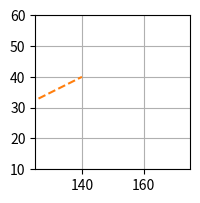

This figure's Python source:
import matplotlib.pyplot as plt

plt.figure(figsize=(2, 2))
plt.plot(120, 35, marker="o")
plt.plot([100, 140], [20, 40], linestyle="--")
plt.axis("equal")
plt.xlim(100, 200)
plt.ylim(10, 60)
plt.grid()
plt.show()
